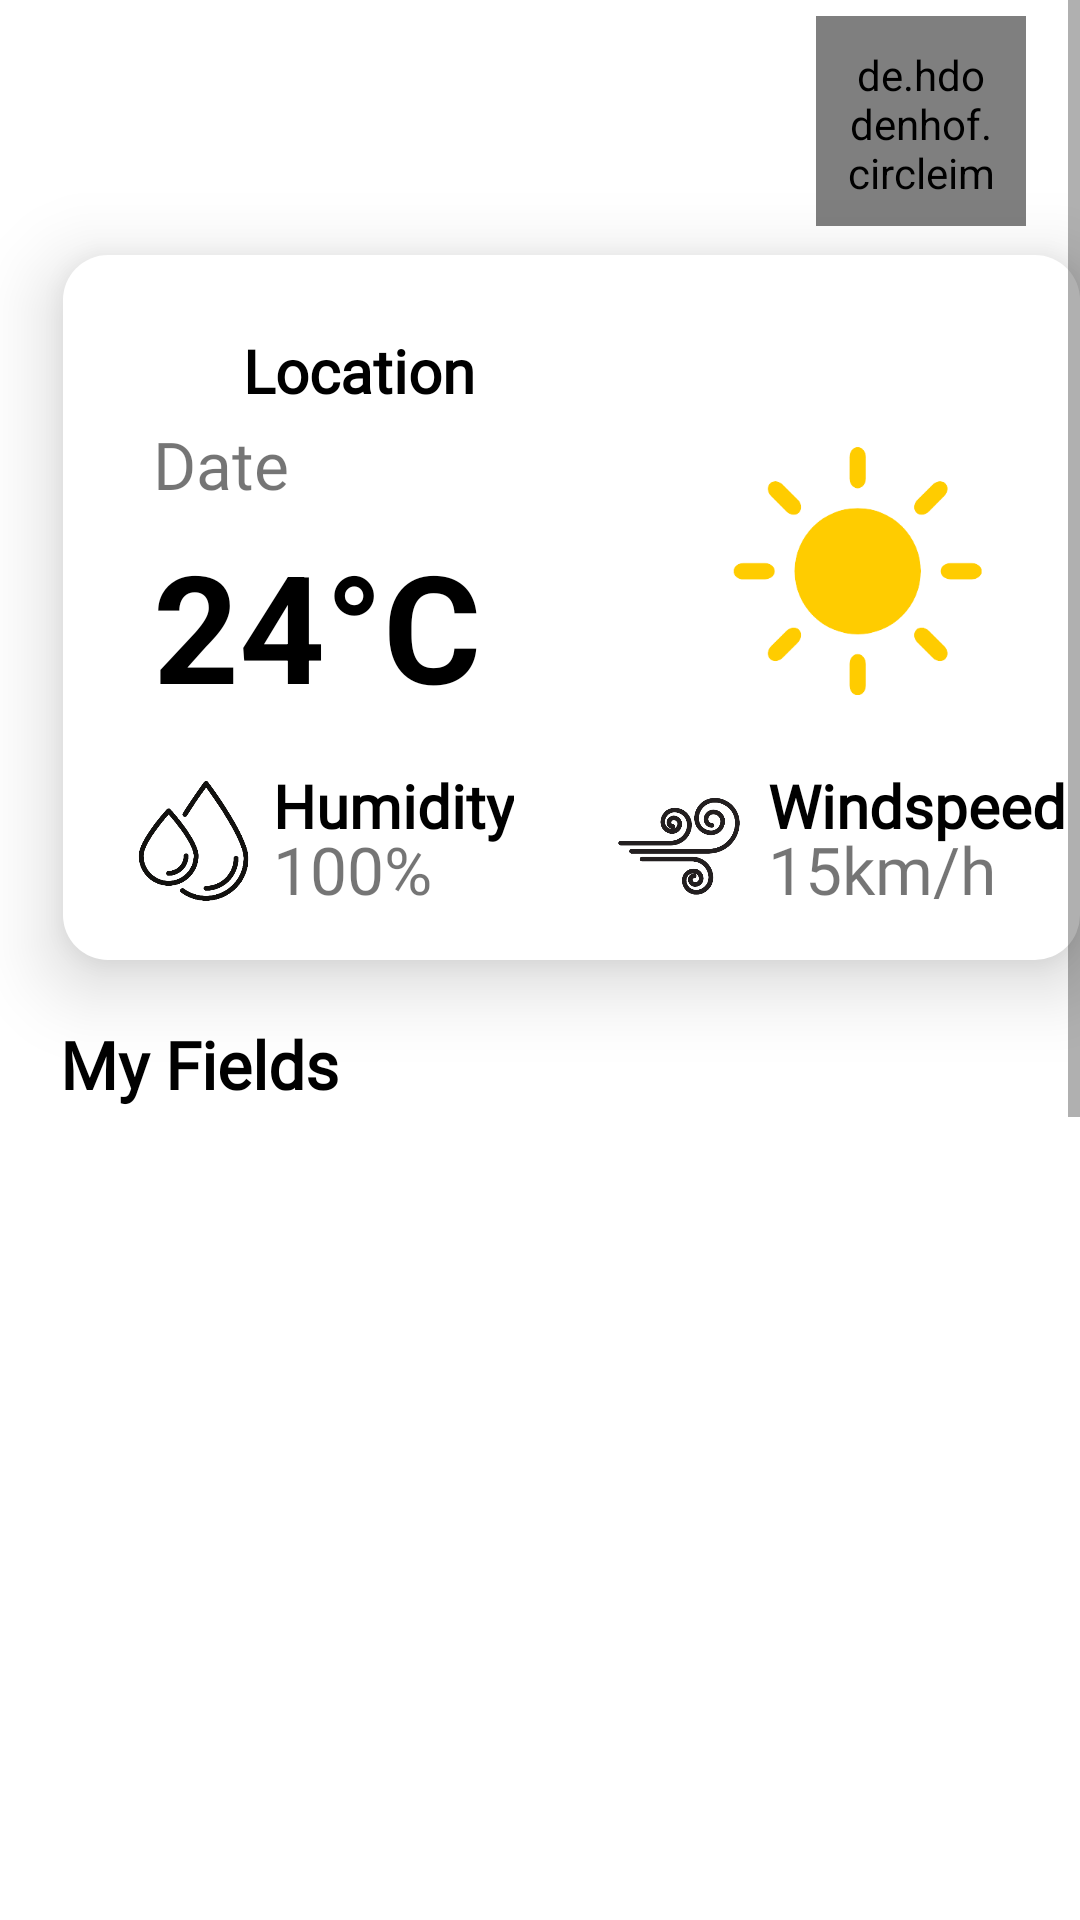

This screen was rendered from an Android layout file. Write that file and the resources it references.
<!-- AndroidManifest.xml: application theme Theme.FarmTech -->
<!-- res/layout/fragment_home.xml -->
<?xml version="1.0" encoding="utf-8"?>
<ScrollView xmlns:android="http://schemas.android.com/apk/res/android"
    xmlns:tools="http://schemas.android.com/tools"
    android:layout_width="match_parent"
    android:layout_height="match_parent"
    tools:context=".homeFragment">
    <RelativeLayout
        android:id="@+id/linearLayout3"
        android:layout_width="match_parent"
        android:layout_height="1100dp">
    <FrameLayout
        android:layout_width="match_parent"
        android:layout_height="230dp"
        android:background="@drawable/framelayouthome"
        android:layout_marginTop="-10dp">

        <de.hdodenhof.circleimageview.CircleImageView
            android:id="@+id/profileicon"
            android:layout_width="70dp"
            android:layout_height="70dp"
            android:layout_gravity="end"
            android:layout_marginTop="15dp"
            android:layout_marginEnd="18dp"
            android:clickable="true"
            android:focusable="true"
            android:padding="10dp"
            android:src="@drawable/baseline_account_circle_24" />
    </FrameLayout>

        <FrameLayout
        android:layout_width="370dp"
        android:layout_height="235dp"
        android:background="@drawable/weather"
        android:layout_marginTop="85dp"
        android:layout_marginStart="21dp"
        android:elevation="15dp"
        >

        <TextView
            android:id="@+id/textlocation"
            android:layout_width="wrap_content"
            android:layout_height="35dp"
            android:fontFamily="@font/alice"
            android:textColor="@color/black"
           android:text="Location"
            android:textSize="20sp"
            android:layout_marginTop="25dp"
            android:layout_marginStart="60dp"
            android:textStyle="bold"/>
        <ImageView
            android:id="@+id/imageLocation"
            android:layout_width="40dp"
            android:layout_height="22dp"
            android:background="@drawable/baseline_location_on_24"
            android:layout_marginTop="24dp"
            android:layout_marginStart="20dp"
            android:clickable="true"
            android:focusable="true"/>
        <TextView
            android:id="@+id/date"
            android:layout_width="wrap_content"
            android:layout_height="40dp"
            android:text="Date"
            android:textSize="22sp"
            android:layout_marginTop="55dp"
            android:layout_marginStart="30dp"
            android:fontFamily="@font/alice"/>
        <TextView
            android:id="@+id/temperatureTextView"
            android:layout_width="wrap_content"
            android:layout_height="wrap_content"
            android:layout_marginStart="30dp"
            android:layout_marginTop="90dp"
            android:text="24°C"
            android:textColor="@color/black"
            android:textSize="50sp"
            android:textStyle="bold"/>
        <ImageView
            android:id="@+id/wheather"
            android:layout_width="130dp"
            android:layout_height="110dp"
            android:layout_marginStart="200dp"
            android:layout_marginTop="50dp"
            android:src="@drawable/i1" />
        <ImageView
            android:layout_width="50dp"
            android:layout_height="50dp"
            android:layout_marginStart="20dp"
            android:layout_marginTop="170dp"
            android:src="@drawable/i11" />
        <TextView
            android:layout_width="wrap_content"
            android:layout_height="35dp"
            android:fontFamily="@font/alice"
            android:text="@string/humidity"
            android:textColor="@color/black"
            android:textSize="20sp"
            android:layout_marginTop="170dp"
            android:layout_marginStart="70dp"
            android:textStyle="bold"/>
        <TextView
            android:id="@+id/humidityTextView"
            android:layout_width="wrap_content"
            android:layout_height="35dp"
            android:fontFamily="@font/alice"
            android:text="100%"
            android:textSize="22sp"
            android:layout_marginTop="190dp"
            android:layout_marginStart="70dp"
            />
        <ImageView
            android:layout_width="50dp"
            android:layout_height="50dp"
            android:layout_marginStart="180dp"
            android:layout_marginTop="170dp"
            android:src="@drawable/i13" />
        <TextView
            android:layout_width="wrap_content"
            android:layout_height="35dp"
            android:fontFamily="@font/alice"
            android:text="@string/windspeed"
            android:textColor="@color/black"
            android:textSize="20sp"
            android:layout_marginTop="170dp"
            android:layout_marginStart="235dp"
            android:textStyle="bold"/>
        <TextView
            android:id="@+id/windSpeedTextView"
            android:layout_width="wrap_content"
            android:layout_height="35dp"
            android:fontFamily="@font/alice"
            android:text="15km/h"
            android:textSize="22sp"
            android:layout_marginTop="190dp"
            android:layout_marginStart="235dp"
            />
    </FrameLayout>
    <TextView
        android:layout_width="wrap_content"
        android:layout_height="wrap_content"
        android:fontFamily="@font/alice"
        android:text="@string/myfields"
        android:textSize="22sp"
        android:layout_marginTop="340dp"
        android:layout_marginStart="20dp"
        android:textStyle="bold"
        android:textColor="@color/black"
        />
    <androidx.recyclerview.widget.RecyclerView
        android:id="@+id/recycler_view"
        android:layout_width="match_parent"
        android:layout_height="wrap_content"
        android:layout_marginTop="380dp"
        android:paddingBottom="60dp"
        android:clipToPadding="false"
        />

    </RelativeLayout>
</ScrollView>
<!-- resources referenced by this layout -->
<resources>
  <color name="black">#000000</color>
  <!-- drawable baseline_account_circle_24 (drawable) -->
  <vector android:height="24dp" android:tint="@color/lightgreen"
      android:viewportHeight="24" android:viewportWidth="24"
      android:width="24dp" xmlns:android="http://schemas.android.com/apk/res/android">
      <path android:fillColor="@android:color/white" android:pathData="M12,2C6.48,2 2,6.48 2,12s4.48,10 10,10 10,-4.48 10,-10S17.52,2 12,2zM12,5c1.66,0 3,1.34 3,3s-1.34,3 -3,3 -3,-1.34 -3,-3 1.34,-3 3,-3zM12,19.2c-2.5,0 -4.71,-1.28 -6,-3.22 0.03,-1.99 4,-3.08 6,-3.08 1.99,0 5.97,1.09 6,3.08 -1.29,1.94 -3.5,3.22 -6,3.22z"/>
  </vector>
  <!-- drawable i1: png bitmap (drawable, 11118 bytes) -->
  <!-- drawable i11: png bitmap (drawable, 20754 bytes) -->
  <!-- drawable i13: png bitmap (drawable, 20088 bytes) -->
  <!-- drawable weather (drawable) -->
  <?xml version="1.0" encoding="utf-8"?>
  <shape xmlns:android="http://schemas.android.com/apk/res/android">
  
  
      <corners android:radius="15dp"/>
      <solid android:color="@color/white"/>
  </shape>
  <string name="humidity">Humidity</string>
  <string name="myfields">My Fields</string>
  <string name="windspeed">Windspeed</string>
  <style name="Theme.FarmTech" parent="Base.Theme.FarmTech" />
  <color name="lightgreen">#A6D397</color>
  <color name="white">#FFFFFFFF</color>
  <style name="Base.Theme.FarmTech" parent="Theme.MaterialComponents.Light.NoActionBar">
          <item name="android:windowIsTranslucent">true</item>
          <item name="colorPrimary">@color/green</item>
          <item name="colorPrimaryVariant">@color/lightgreen</item>
          
          
      </style>
  <color name="green">#349713</color>
</resources>
